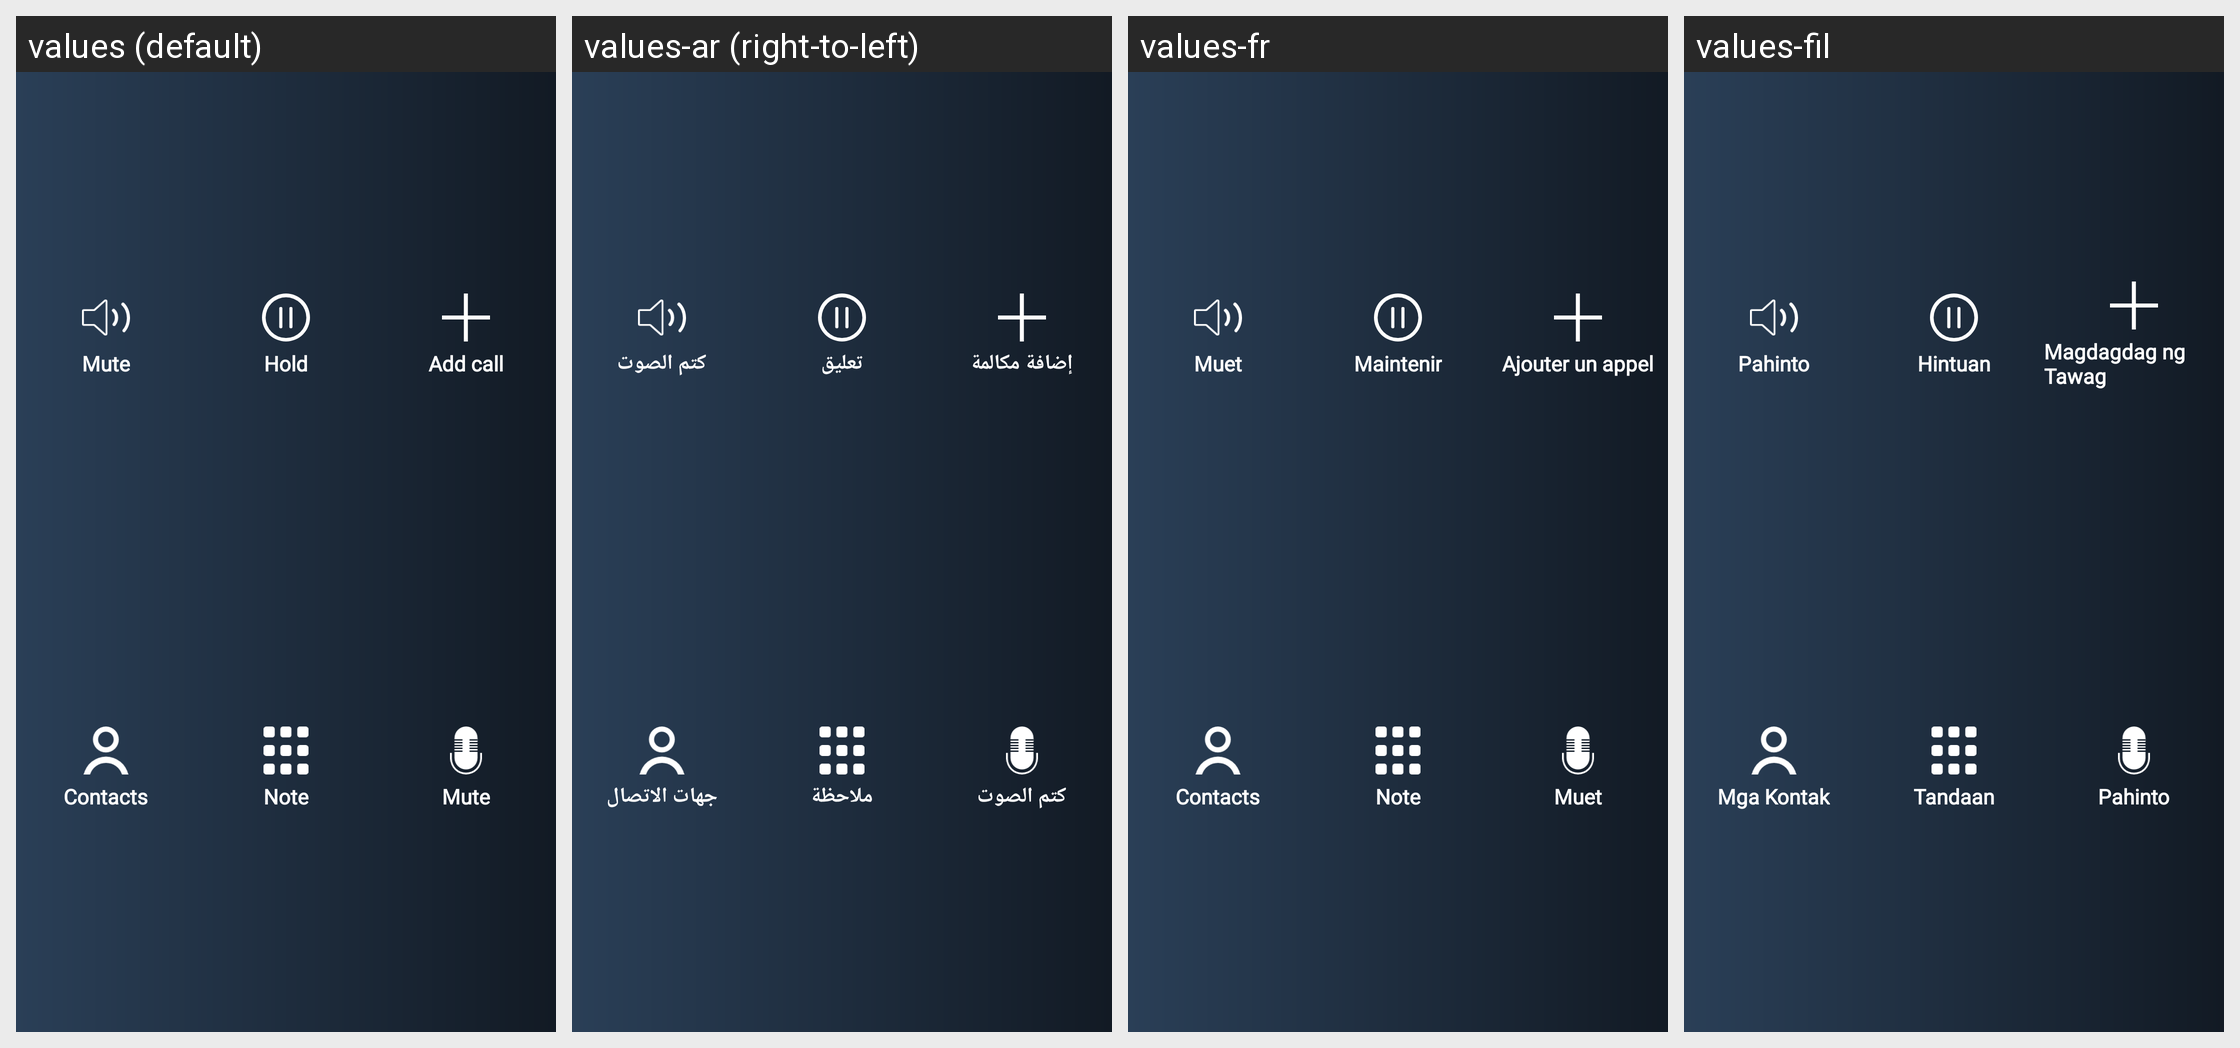

Here is an Android app screen in its default locale and in the app's own translations. Write out the translated-string differences for the strings that appear on this screen.
Android screen res/layout/pickcall.xml rendered under 4 locales, left to right: values (default), values-ar (right-to-left), values-fr, values-fil. Device: Nexus 5 (rendered at 1080×1920; each locale shown at half size, 540×960, under a caption strip naming it); theme Theme.FakeCalling.
Other locales in the repository, not shown: values-hi, values-pt, values-ru, values-tr, values-ur, values-zh-rTW.
Strings drawn on this screen, with the default value and each locale's value (text and hints the layout hard-codes, and strings that could not be matched under every locale, appear in the picture but are not listed):

mute
  values: Mute
  values-ar: كتم الصوت
  values-fr: Muet
  values-fil: Pahinto

hold
  values: Hold
  values-ar: تعليق
  values-fr: Maintenir
  values-fil: Hintuan

add_call
  values: Add call
  values-ar: إضافة مكالمة
  values-fr: Ajouter un appel
  values-fil: Magdagdag ng Tawag

contacts
  values: Contacts
  values-ar: جهات الاتصال
  values-fr: Contacts
  values-fil: Mga Kontak

note
  values: Note
  values-ar: ملاحظة
  values-fr: Note
  values-fil: Tandaan
